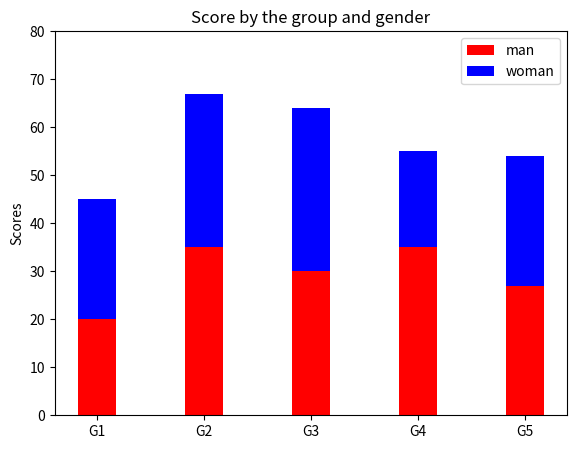

Write Python code to recreate this figure.
import numpy as np
import matplotlib.pyplot as plt

n = 5

menMeans = (20,35,30,35,27)
femaleMeans = (25,32,34,20,27)

ind = np.arange(n)

width = 0.35

fig = plt.figure()

ax = fig.add_axes([0.1,0.1,0.8,0.8])

ax.bar(ind,menMeans,width,color='r')
ax.bar(ind,femaleMeans,width,bottom=menMeans,color='b')

ax.set_ylabel('Scores')

ax.set_title("Score by the group and gender")
ax.set_xticks(ind,('G1', 'G2', 'G3', 'G4', 'G5'))
ax.set_yticks(np.arange(0,81,10))
ax.legend(labels=['man',"woman"])
plt.show()





